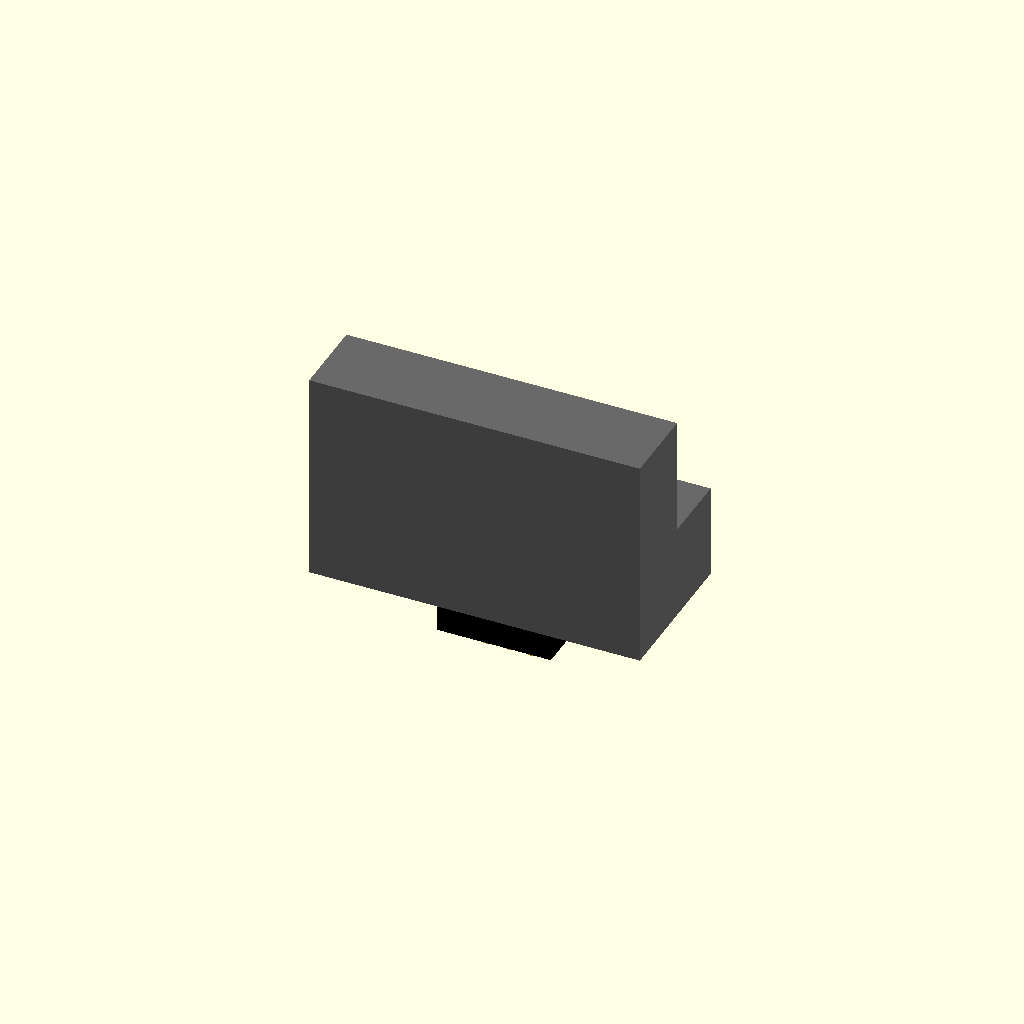
Cell 1: the model at its default parameters.
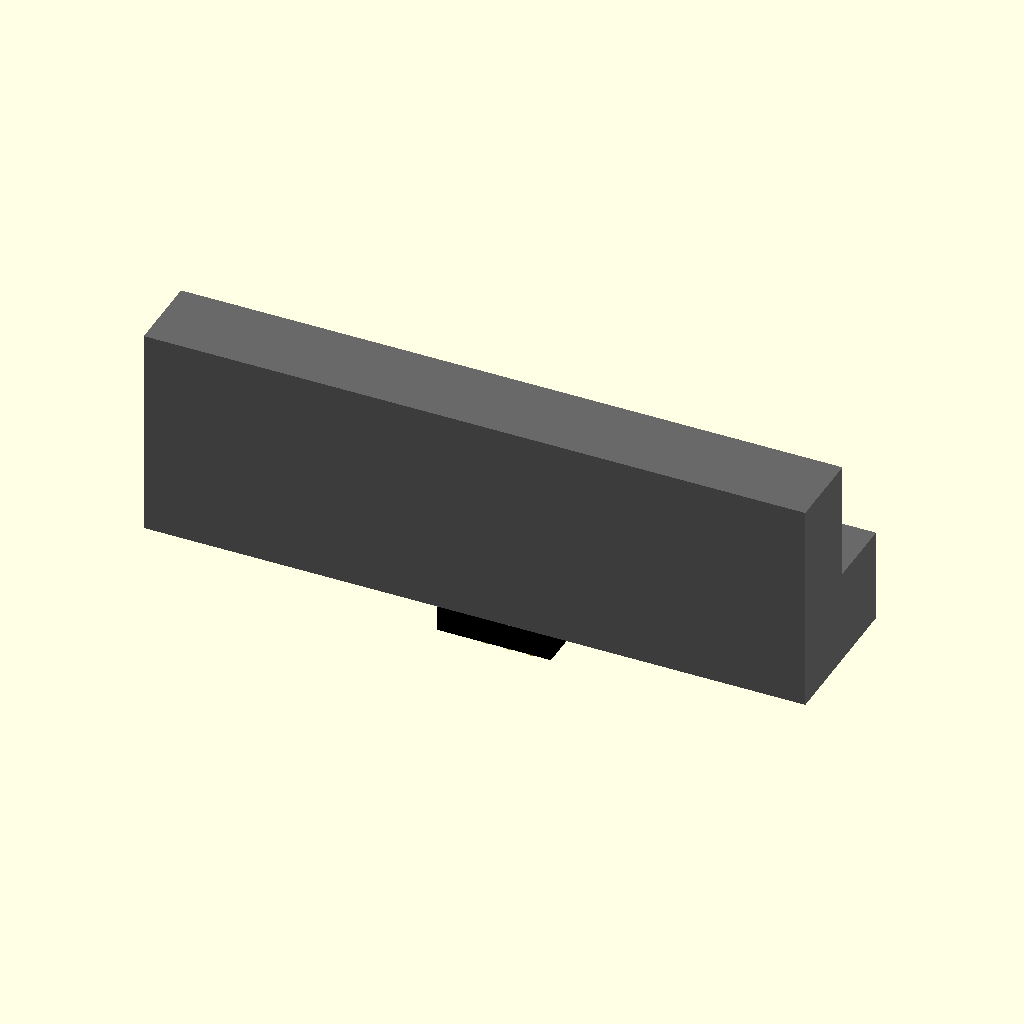
Cell 2: body_width = 58.9 (everything else at default).
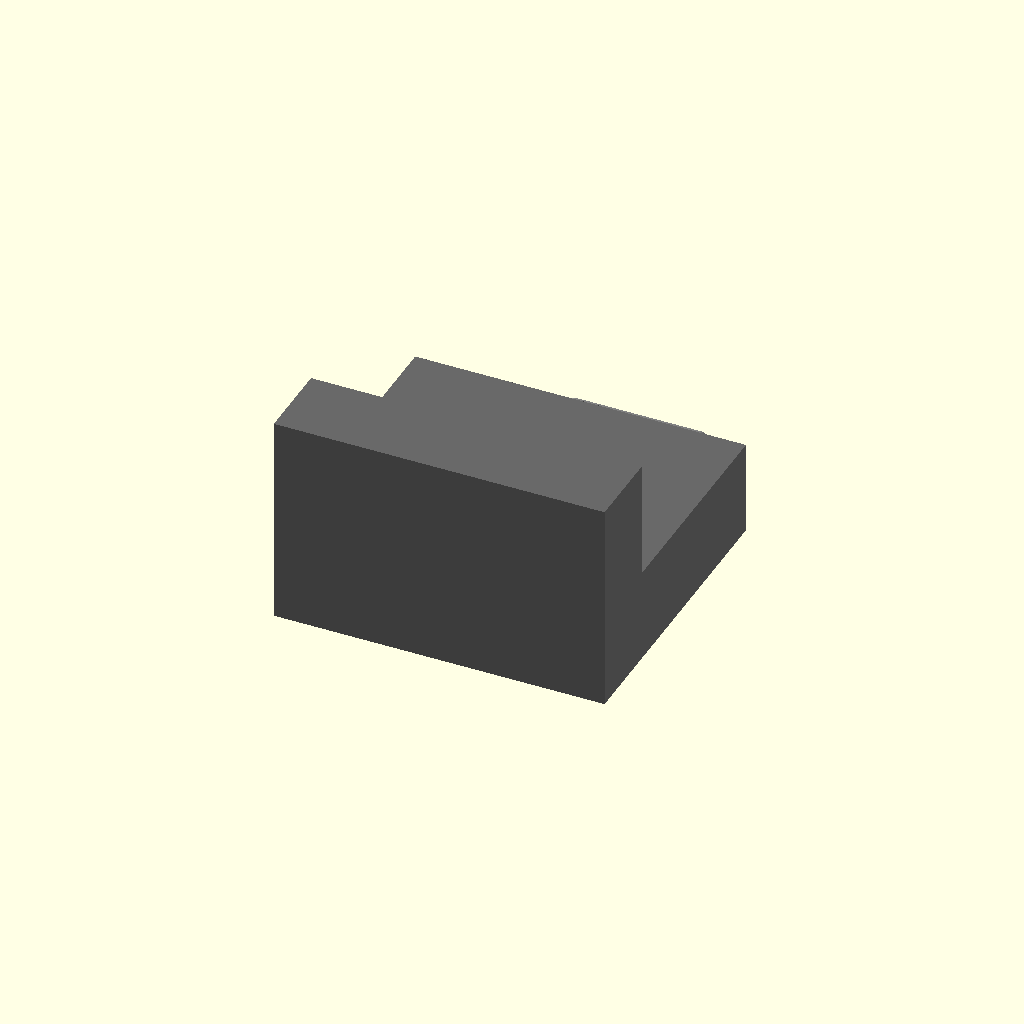
Cell 3: body_depth = 27 (everything else at default).
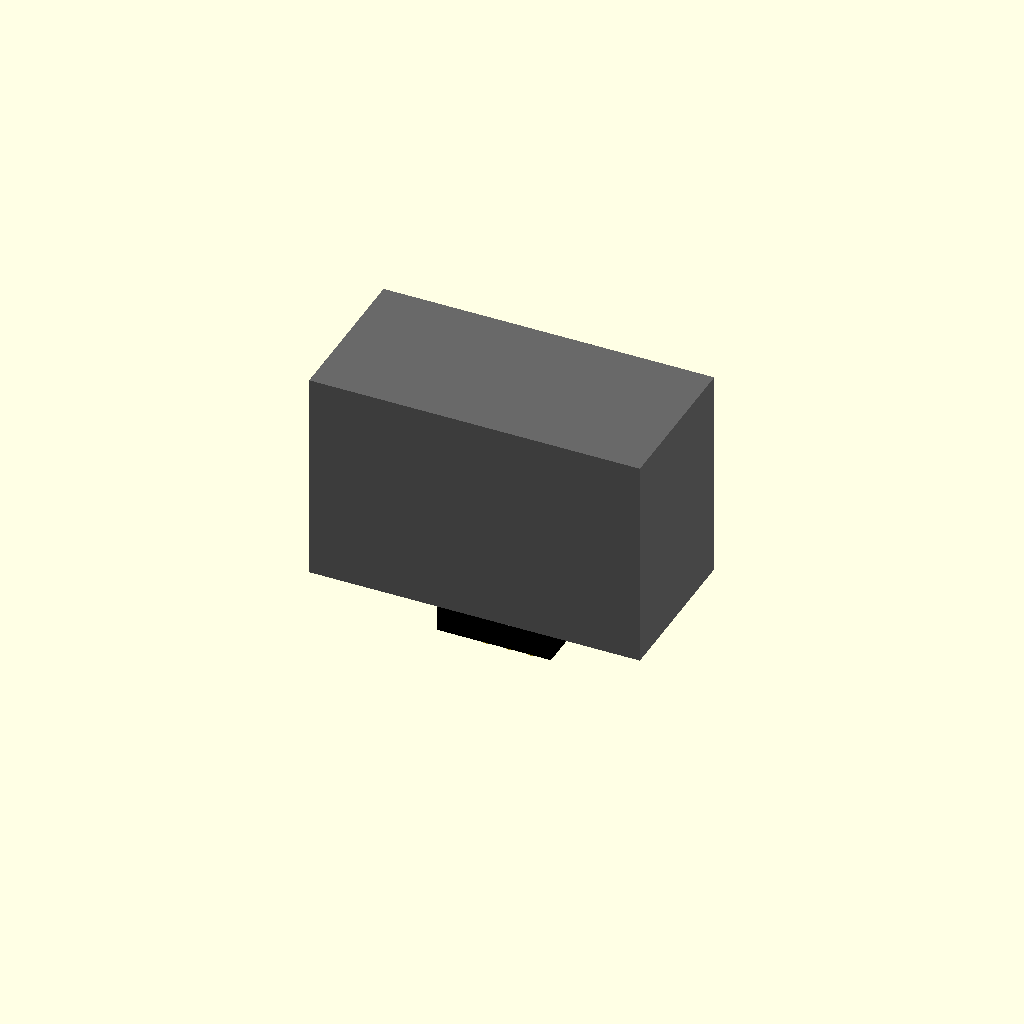
Cell 4: the same model with lens_case_depth = 14.2.
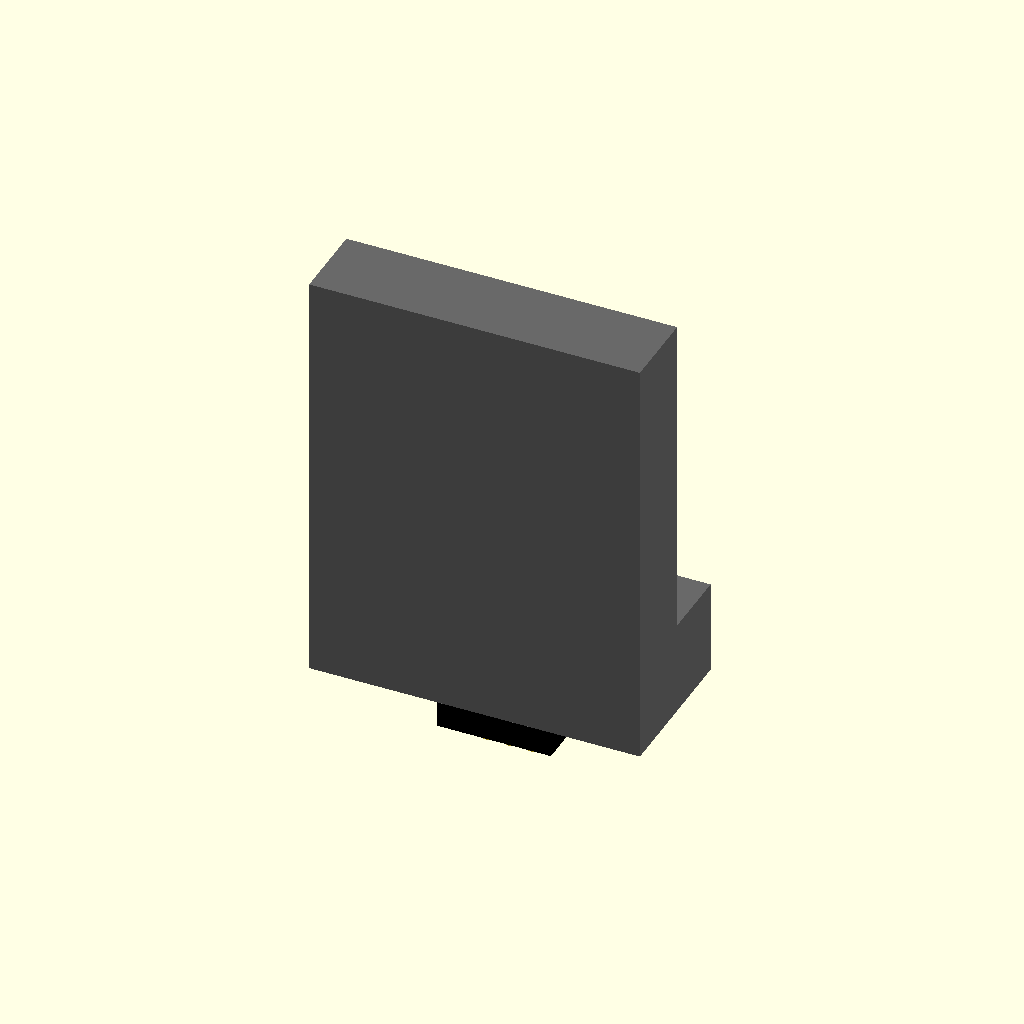
Cell 5 — main_height set to 37.8, the other parameters unchanged.
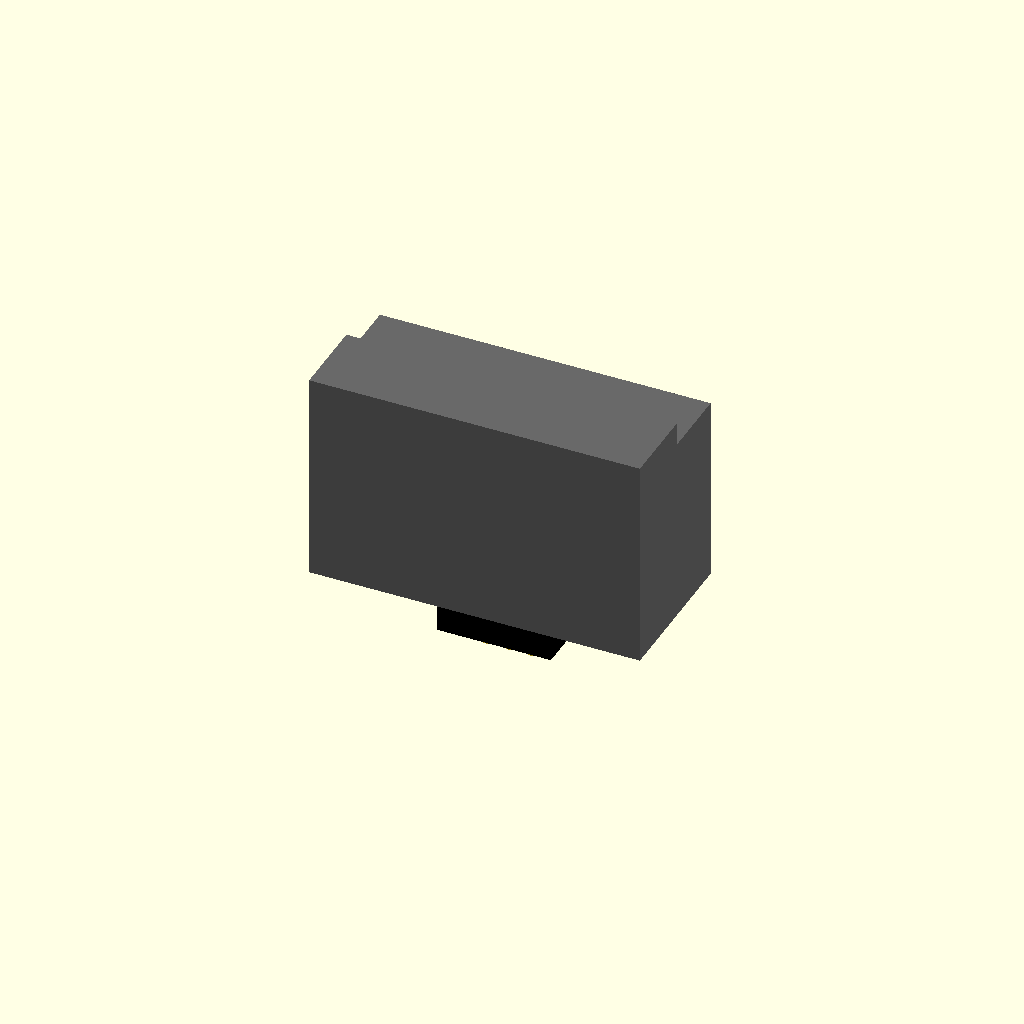
Cell 6: front_height = 16.8 (everything else at default).
One fixed orthographic camera (rotation 55°, 0°, 25°; colour scheme Cornfield) for every cell.
OpenSCAD source file results/tier-4-gp2y0d413k/pdf-page_claude-sonnet-5-c7adc31bfa1b-2026-09-05T14-56-54-735Z/final.scad:
// =====================================================================
// Sharp GP2Y0D413K0F  距離センサ 簡易モデル
// 単位: mm
// 座標系:
//   原点   : 本体(ケース)バウンディングボックスの中心
//   +X     : センサ幅方向 (受発光素子の並び方向)
//   +Y     : センシング面(レンズ面)を向く方向
//   -Z     : 取付面 (PWB / コネクタ側)
// =====================================================================

$fn = 60;

// ------------------------------------------------------------------
// 主要寸法 (データシート値。造形上必要な一部は近似)
// ------------------------------------------------------------------
body_width       = 29.45;   // 全幅 (X)
body_depth       = 13.5;    // 全奥行き (Y)
lens_case_depth  = 7.1;     // レンズケース部の奥行き(背面側、段差の高い部分)
front_depth      = body_depth - lens_case_depth; // 前面(受発光窓)部の奥行き

main_height      = 18.9;    // レンズケース部を含む最大高さ(Z)
front_height     = 8.4;     // 受発光窓側(前面)の低い部分の高さ

emitter_offset_x   = 4.5;   // 左端から発光レンズ中心までの距離
detector_offset_x   = 19.7; // 左端から受光レンズ中心までの距離
lens_center_z_off   = 3.75; // 前面部下端からレンズ中心までの高さ

emitter_dia    = 8.0;
detector_dia   = 8.0;
detector_win_w = 13.0;
detector_win_h = 9.0;

pwb_width     = 20;
pwb_depth     = 10;
pwb_thickness = 1.2;

conn_width  = 10.1;
conn_depth  = 6;
conn_height = 4;

pin_pitch  = 2.0;   // 3P コネクタ ピッチ
pin_size   = 0.5;
pin_length = 2.2;

// ------------------------------------------------------------------
// 派生座標
// ------------------------------------------------------------------
z_bottom = -main_height/2;          // 本体底面(取付面側)
z_top    =  main_height/2;          // レンズケース上面

y_front_face      =  body_depth/2;                  // 受発光面(外側)
y_back            = -body_depth/2;                  // レンズケース背面
y_lens_case_front = y_back + lens_case_depth;       // レンズケースと前面部の境界

x_left = -body_width/2;

emitter_x  = x_left + emitter_offset_x;
detector_x = x_left + detector_offset_x;
lens_z     = z_bottom + lens_center_z_off;

// ------------------------------------------------------------------
// モジュール定義
// ------------------------------------------------------------------

// 本体ケース(段付き形状: 背面のレンズケース部が高く、前面の受発光窓部が低い)
module main_case() {
    color("DimGray") {
        // 背面: レンズケース部(高さ最大 main_height)
        translate([x_left, y_back, z_bottom])
            cube([body_width, lens_case_depth, main_height]);

        // 前面: 受発光窓を持つ低い部分
        translate([x_left, y_lens_case_front, z_bottom])
            cube([body_width, front_depth, front_height]);
    }
}

// 発光素子レンズ (円形)
module emitter_lens() {
    color("LightSteelBlue")
    translate([emitter_x, y_front_face, lens_z])
        rotate([-90, 0, 0])
            cylinder(d = emitter_dia, h = 0.6);
}

// 受光素子レンズ (角枠 + 円形レンズ)
module detector_lens() {
    // 外側の窓枠(角丸長方形)
    color("Gray")
    translate([detector_x, y_front_face, lens_z])
        rotate([-90, 0, 0])
            linear_extrude(height = 0.4)
                offset(r = 1)
                    square([detector_win_w - 2, detector_win_h - 2], center = true);

    // 内側の円形レンズ
    color("LightSteelBlue")
    translate([detector_x, y_front_face + 0.3, lens_z])
        rotate([-90, 0, 0])
            cylinder(d = detector_dia, h = 0.5);
}

// PWB (紙フェノール基板)
module pwb() {
    color("SaddleBrown")
    translate([-pwb_width/2, -pwb_depth/2, z_bottom - pwb_thickness])
        cube([pwb_width, pwb_depth, pwb_thickness]);
}

// コネクタ本体 + 3ピン (①Vo ②GND ③Vcc)
module connector() {
    color("Black")
    translate([-conn_width/2, -conn_depth/2, z_bottom - pwb_thickness - conn_height])
        cube([conn_width, conn_depth, conn_height]);

    for (i = [-1, 0, 1]) {
        translate([i*pin_pitch - pin_size/2, -pin_size/2,
                    z_bottom - pwb_thickness - conn_height - pin_length])
            cube([pin_size, pin_size, pin_length]);
    }
}

// ------------------------------------------------------------------
// 組み立て
// ------------------------------------------------------------------
module GP2Y0D413K0F() {
    main_case();
    emitter_lens();
    detector_lens();
    pwb();
    connector();
}

GP2Y0D413K0F();
Customizer parameters (derived from the source; name, type, default, range or options):
body_width: number, default 29.45
body_depth: number, default 13.5
lens_case_depth: number, default 7.1
main_height: number, default 18.9
front_height: number, default 8.4
emitter_offset_x: number, default 4.5
detector_offset_x: number, default 19.7
lens_center_z_off: number, default 3.75
emitter_dia: number, default 8
detector_dia: number, default 8
detector_win_w: number, default 13
detector_win_h: number, default 9
pwb_width: number, default 20
pwb_depth: number, default 10
pwb_thickness: number, default 1.2
conn_width: number, default 10.1
conn_depth: number, default 6
conn_height: number, default 4
pin_pitch: number, default 2
pin_size: number, default 0.5
pin_length: number, default 2.2
